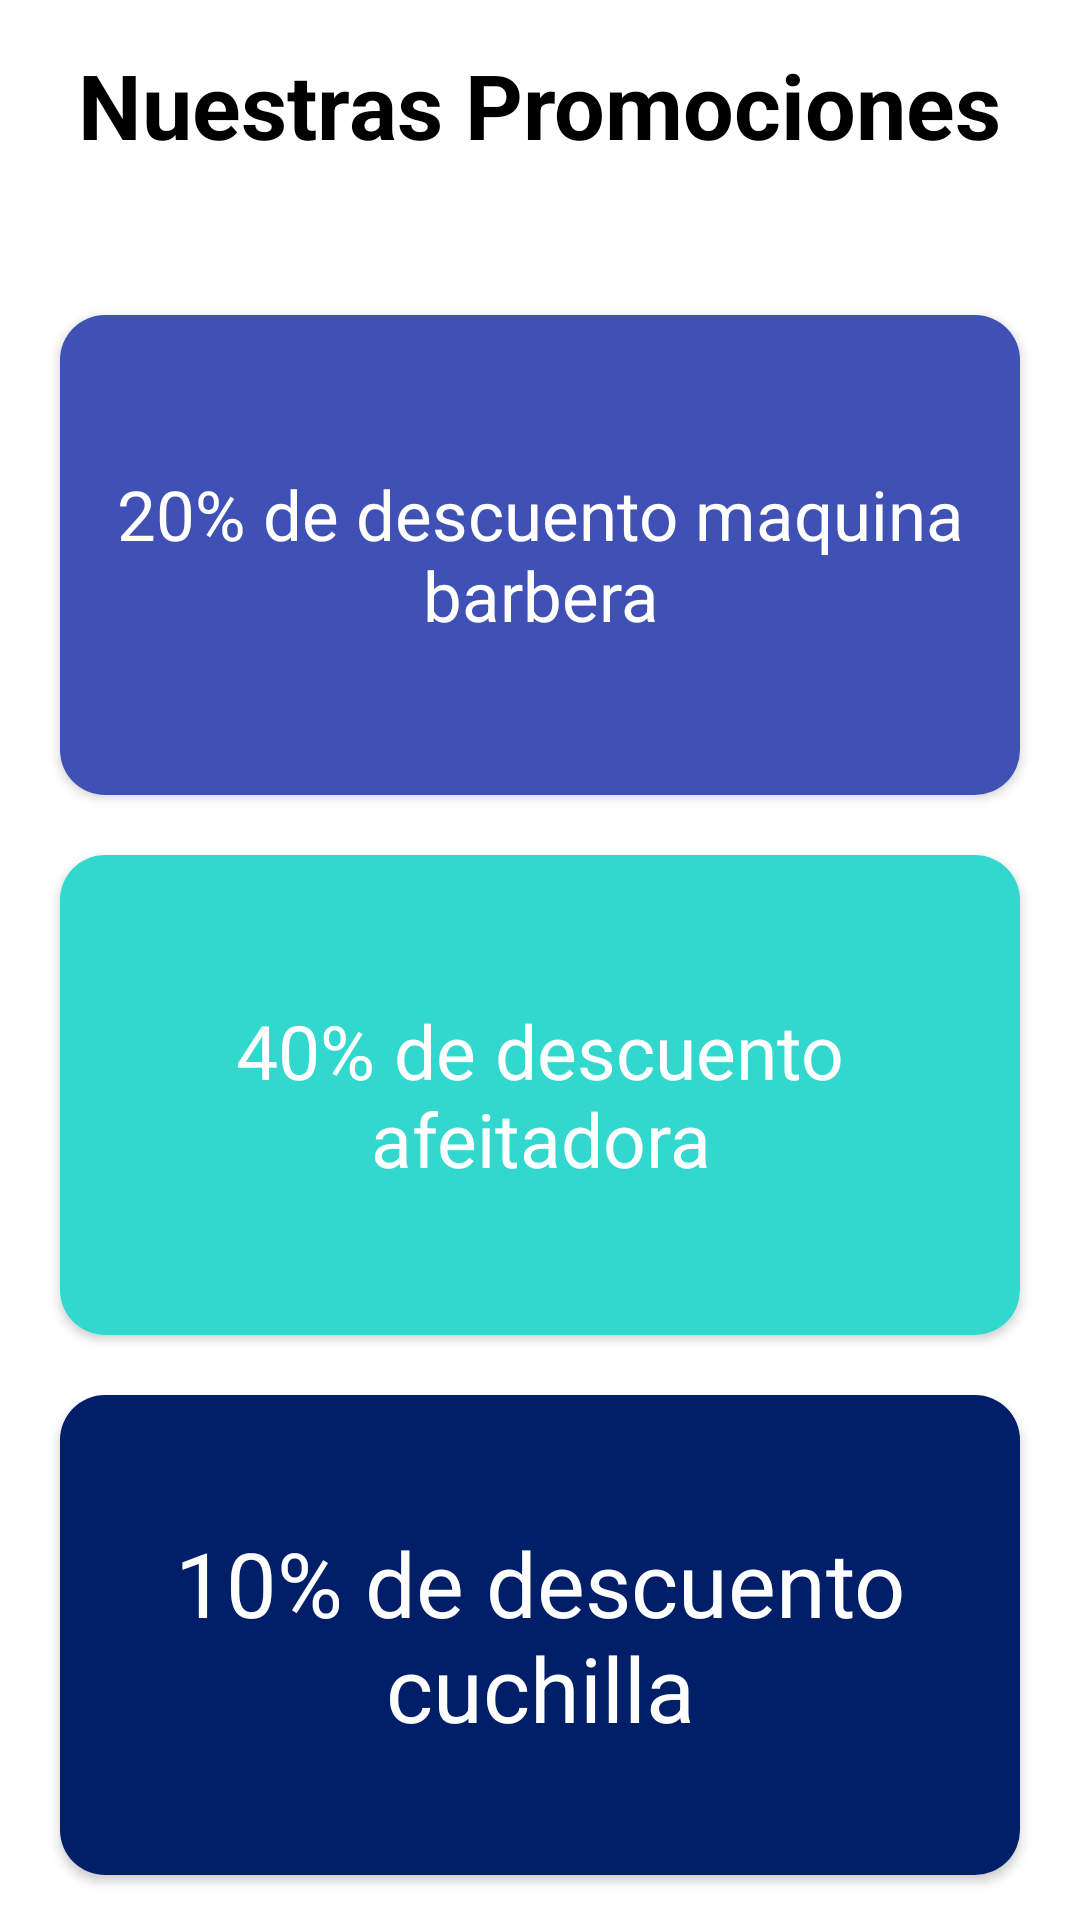

Layout XML and referenced resources for this Android screen:
<!-- AndroidManifest.xml: application theme Theme.Project_boricue -->
<!-- res/layout/activity_promociones.xml -->
<?xml version="1.0" encoding="utf-8"?>
<LinearLayout xmlns:android="http://schemas.android.com/apk/res/android"
    xmlns:app="http://schemas.android.com/apk/res-auto"
    xmlns:tools="http://schemas.android.com/tools"
    android:layout_width="match_parent"
    android:layout_height="match_parent"
    android:background="@color/white"
    android:gravity="center"
    android:orientation="vertical">

    <TextView
        android:layout_width="wrap_content"
        android:layout_height="wrap_content"
        android:text="Nuestras Promociones"
        tools:layout_editor_absoluteX="156dp"
        tools:layout_editor_absoluteY="84dp"
        android:textSize="30dp"
        android:textStyle="bold"
        android:textColor="@color/black"/>

    <androidx.cardview.widget.CardView
        android:layout_width="320dp"
        android:layout_height="160dp"
        android:layout_marginTop="50dp"
        app:cardCornerRadius="15dp">

        <TextView
            android:layout_width="match_parent"
            android:layout_height="match_parent"
            android:background="@color/prom2"
            android:gravity="center"
            android:text="20% de descuento maquina barbera"
            android:textColor="@color/white"
            android:textSize="23sp" />
    </androidx.cardview.widget.CardView>

    <androidx.cardview.widget.CardView
        android:layout_width="320dp"
        android:layout_height="160dp"
        android:layout_marginTop="20dp"
        app:cardCornerRadius="15dp">

        <TextView
            android:layout_width="match_parent"
            android:layout_height="match_parent"
            android:background="@color/prom3"
            android:gravity="center"
            android:text="40% de descuento afeitadora"
            android:textColor="@color/white"
            android:textSize="25sp" />
    </androidx.cardview.widget.CardView>

    <androidx.cardview.widget.CardView
        android:layout_width="320dp"
        android:layout_height="160dp"
        android:layout_marginTop="20dp"
        app:cardCornerRadius="15dp">

        <TextView
            android:layout_width="match_parent"
            android:layout_height="match_parent"
            android:background="@color/prom1"
            android:gravity="center"
            android:text="10% de descuento cuchilla"
            android:textColor="@color/white"
            android:textSize="30sp" />
    </androidx.cardview.widget.CardView>


</LinearLayout>
<!-- resources referenced by this layout -->
<resources>
  <color name="black">#FF000000</color>
  <color name="prom1">#011F68</color>
  <color name="prom2">#3F51B5</color>
  <color name="prom3">#32D8CE</color>
  <color name="white">#FFFFFFFF</color>
  <style name="Theme.Project_boricue" parent="Base.Theme.Project_boricue" />
  <style name="Base.Theme.Project_boricue" parent="Theme.Material3.DayNight.NoActionBar">
          
          
      </style>
</resources>
